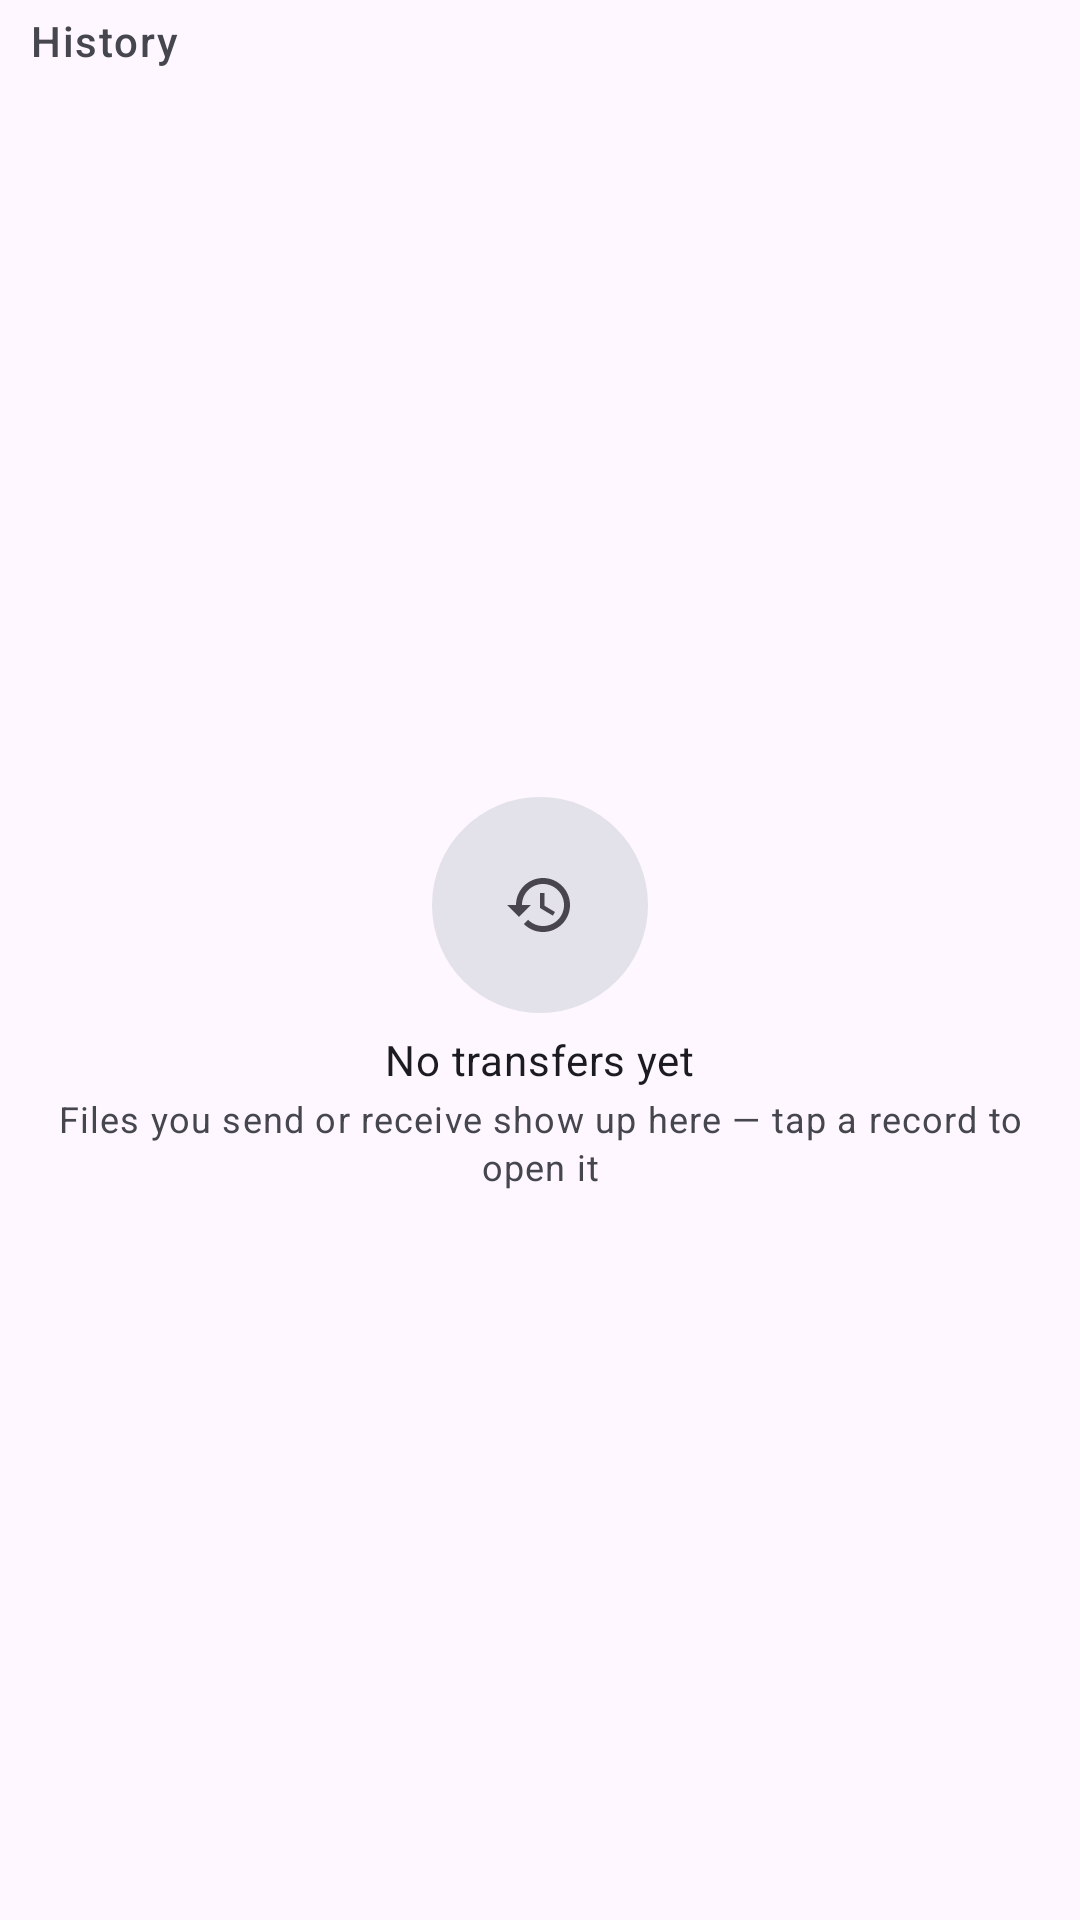

Write the Android layout XML for this screen, with the resource values it uses.
<!-- AndroidManifest.xml: application theme Theme.FastTransfer -->
<!-- res/layout/fragment_history.xml -->
<?xml version="1.0" encoding="utf-8"?>
<LinearLayout xmlns:android="http://schemas.android.com/apk/res/android"
    xmlns:app="http://schemas.android.com/apk/res-auto"
    android:layout_width="match_parent"
    android:layout_height="match_parent"
    android:orientation="vertical">

    <LinearLayout
        android:layout_width="match_parent"
        android:layout_height="wrap_content"
        android:gravity="center_vertical"
        android:orientation="horizontal"
        android:paddingLeft="@dimen/space_lg"
        android:paddingTop="@dimen/space_sm"
        android:paddingRight="@dimen/space_sm">

        <TextView
            android:id="@+id/tv_history_title"
            style="@style/Text.SectionTitle"
            android:layout_width="0dp"
            android:layout_height="wrap_content"
            android:layout_weight="1"
            android:text="@string/history_title" />

        <com.google.android.material.button.MaterialButton
            android:id="@+id/btn_clear_history"
            style="@style/Widget.FastTransfer.Button.Text"
            android:layout_width="wrap_content"
            android:layout_height="wrap_content"
            android:text="@string/action_clear"
            android:visibility="gone"
            app:icon="@drawable/ic_delete"
            app:iconGravity="textStart"
            app:iconPadding="@dimen/space_xs" />
    </LinearLayout>

    <FrameLayout
        android:layout_width="match_parent"
        android:layout_height="0dp"
        android:layout_weight="1">

        <androidx.recyclerview.widget.RecyclerView
            android:id="@+id/rv_history"
            android:layout_width="match_parent"
            android:layout_height="match_parent"
            android:clipToPadding="false"
            android:paddingLeft="@dimen/space_lg"
            android:paddingRight="@dimen/space_lg"
            android:paddingBottom="@dimen/space_xxl" />

        <LinearLayout
            android:id="@+id/ll_history_empty"
            android:layout_width="match_parent"
            android:layout_height="wrap_content"
            android:layout_gravity="center"
            android:gravity="center_horizontal"
            android:orientation="vertical"
            android:padding="@dimen/space_xl">

            <FrameLayout
                android:layout_width="@dimen/empty_state_badge"
                android:layout_height="@dimen/empty_state_badge">

                <View
                    android:layout_width="match_parent"
                    android:layout_height="match_parent"
                    android:background="@drawable/bg_avatar_surface_variant" />

                <ImageView
                    android:layout_width="@dimen/icon_size_lg"
                    android:layout_height="@dimen/icon_size_lg"
                    android:layout_gravity="center"
                    android:contentDescription="@null"
                    android:src="@drawable/ic_nav_history_outlined"
                    app:tint="?attr/colorOnSurfaceVariant" />
            </FrameLayout>

            <TextView
                style="@style/Text.BodyMedium"
                android:layout_width="wrap_content"
                android:layout_height="wrap_content"
                android:layout_marginTop="@dimen/space_md"
                android:text="@string/history_empty" />

            <TextView
                style="@style/Text.BodySmall"
                android:layout_width="match_parent"
                android:layout_height="wrap_content"
                android:layout_marginTop="@dimen/space_xs"
                android:gravity="center_horizontal"
                android:text="@string/history_empty_hint" />
        </LinearLayout>
    </FrameLayout>
</LinearLayout>
<!-- resources referenced by this layout -->
<resources>
  <dimen name="empty_state_badge">72dp</dimen>
  <dimen name="icon_size_lg">30dp</dimen>
  <dimen name="space_lg">16dp</dimen>
  <dimen name="space_md">12dp</dimen>
  <dimen name="space_sm">8dp</dimen>
  <dimen name="space_xl">24dp</dimen>
  <dimen name="space_xs">4dp</dimen>
  <dimen name="space_xxl">32dp</dimen>
  <string name="action_clear">Clear</string>
  <string name="history_empty">No transfers yet</string>
  <string name="history_empty_hint">Files you send or receive show up here — tap a record to open it</string>
  <string name="history_title">History</string>
  <style name="Text.BodyMedium" parent="TextAppearance.Material3.BodyMedium">
          <item name="android:textColor">@color/m3_on_surface</item>
      </style>
  <style name="Text.BodySmall" parent="TextAppearance.Material3.BodySmall">
          <item name="android:textColor">@color/m3_on_surface_variant</item>
      </style>
  <color name="m3_surface_container_highest">#E3E1E9</color>
  <color name="m3_on_surface">#1B1B21</color>
  <color name="m3_on_surface_variant">#46464F</color>
  <dimen name="touch_target">48dp</dimen>
  <dimen name="radius_pill">100dp</dimen>
  <color name="m3_primary">#4B57D1</color>
  <color name="m3_on_primary">#FFFFFF</color>
  <color name="m3_primary_container">#E0E0FF</color>
  <color name="m3_on_primary_container">#000C61</color>
  <color name="m3_inverse_primary">#BCC2FF</color>
  <color name="m3_secondary">#00696E</color>
  <color name="m3_on_secondary">#FFFFFF</color>
  <color name="m3_secondary_container">#9CF1F6</color>
  <color name="m3_on_secondary_container">#002021</color>
  <color name="m3_tertiary">#8E4BC8</color>
  <color name="m3_on_tertiary">#FFFFFF</color>
  <color name="m3_tertiary_container">#F2DAFF</color>
  <color name="m3_on_tertiary_container">#2F004E</color>
  <color name="m3_error">#BA1A1A</color>
  <color name="m3_on_error">#FFFFFF</color>
  <color name="m3_error_container">#FFDAD6</color>
  <color name="m3_on_error_container">#410002</color>
  <color name="m3_background">#FBF8FF</color>
  <color name="m3_on_background">#1B1B21</color>
  <color name="m3_surface">#FBF8FF</color>
  <color name="m3_surface_variant">#E3E1EC</color>
  <color name="m3_inverse_surface">#303036</color>
  <color name="m3_inverse_on_surface">#F3EFF7</color>
  <color name="m3_surface_bright">#FBF8FF</color>
  <color name="m3_surface_dim">#DBD9E0</color>
  <color name="m3_surface_container_lowest">#FFFFFF</color>
  <color name="m3_surface_container_low">#F5F2FA</color>
  <color name="m3_surface_container">#EFEDF4</color>
  <color name="m3_surface_container_high">#E9E7EF</color>
  <color name="m3_outline">#777680</color>
  <color name="m3_outline_variant">#C7C5D0</color>
  <style name="ShapeAppearance.FastTransfer.ExtraSmall" parent="">
          <item name="cornerFamily">rounded</item>
          <item name="cornerSize">4dp</item>
      </style>
  <style name="ShapeAppearance.FastTransfer.Small" parent="">
          <item name="cornerFamily">rounded</item>
          <item name="cornerSize">8dp</item>
      </style>
  <style name="ShapeAppearance.FastTransfer.Medium" parent="">
          <item name="cornerFamily">rounded</item>
          <item name="cornerSize">12dp</item>
      </style>
  <style name="ShapeAppearance.FastTransfer.Large" parent="">
          <item name="cornerFamily">rounded</item>
          <item name="cornerSize">16dp</item>
      </style>
  <style name="ShapeAppearance.FastTransfer.ExtraLarge" parent="">
          <item name="cornerFamily">rounded</item>
          <item name="cornerSize">28dp</item>
      </style>
  <dimen name="radius_lg">20dp</dimen>
  <dimen name="button_height">44dp</dimen>
  <style name="Text.TitleLarge" parent="TextAppearance.Material3.TitleLarge">
          <item name="android:textColor">@color/m3_on_surface</item>
      </style>
  <dimen name="radius_sm">8dp</dimen>
</resources>
